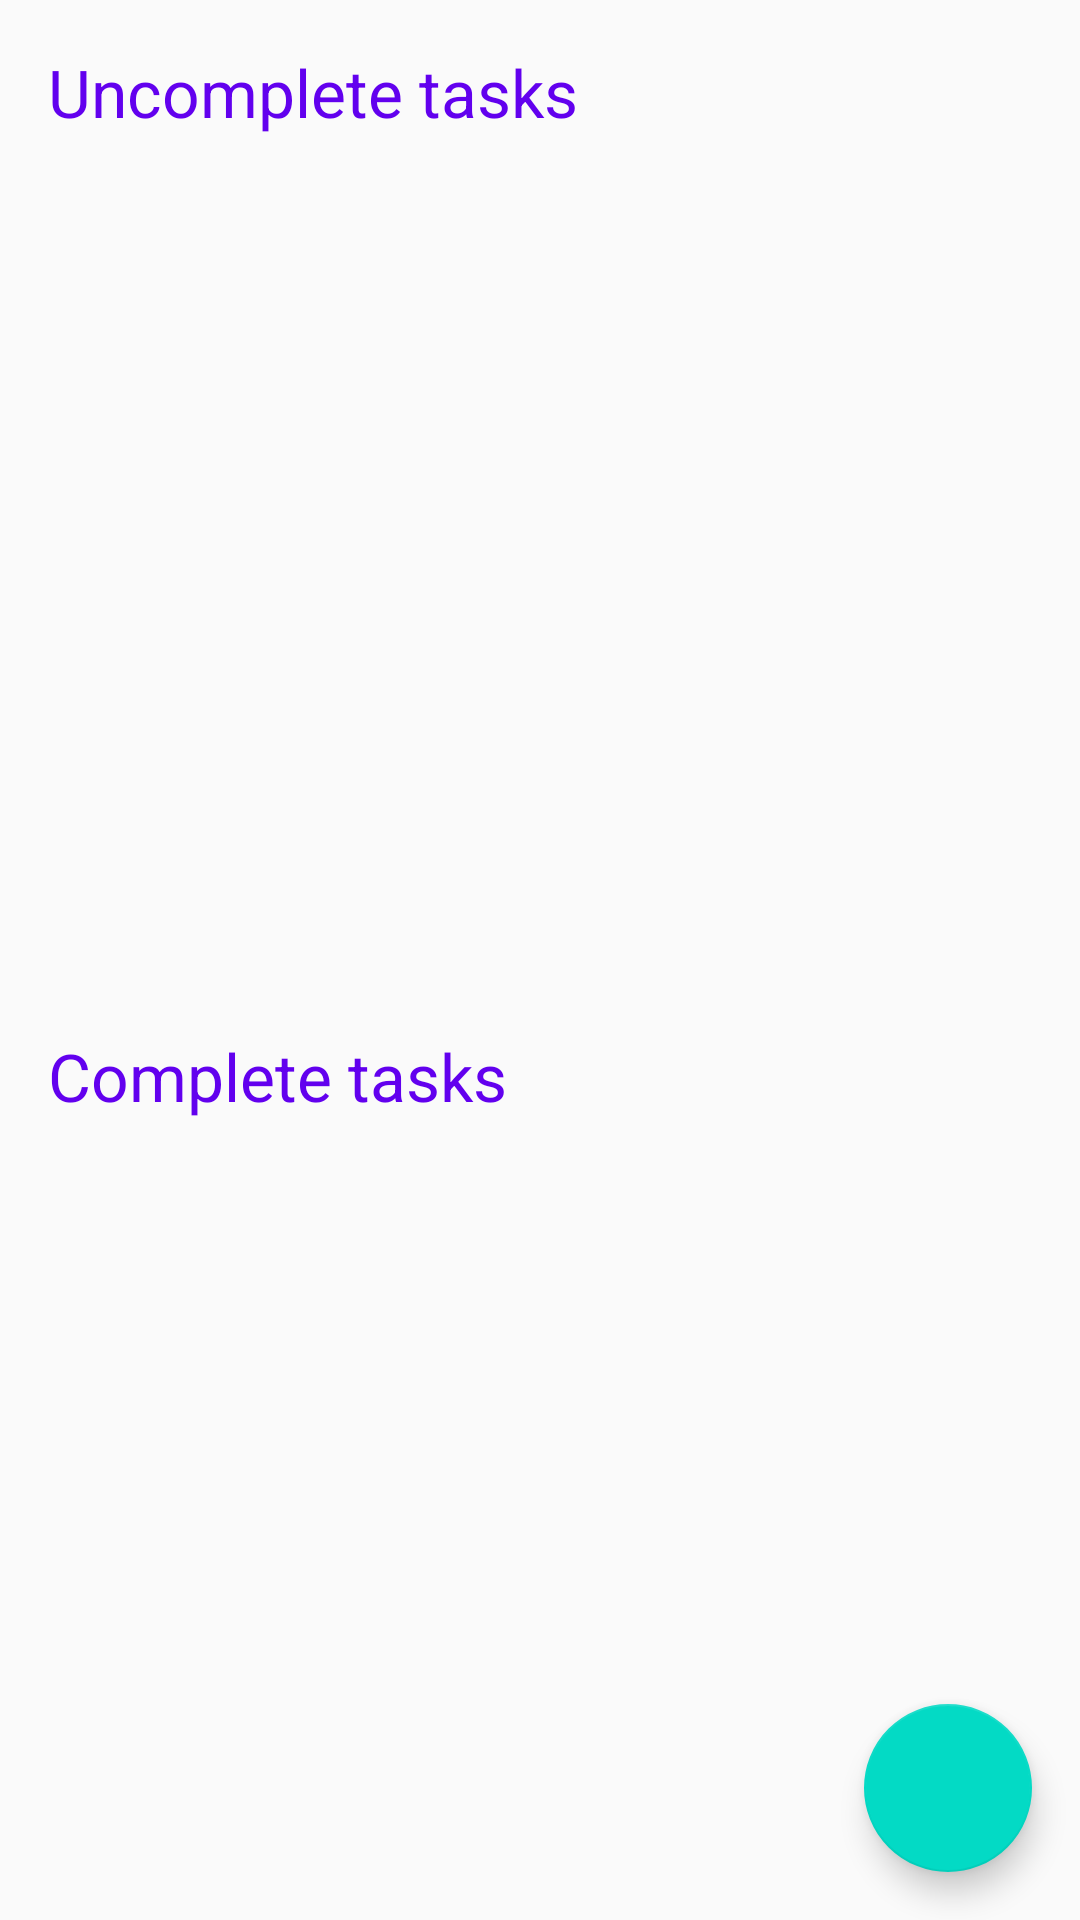

Write the Android layout XML for this screen, with the resource values it uses.
<!-- AndroidManifest.xml: application theme AppTheme -->
<!-- res/layout/activity_groceries.xml -->
<?xml version="1.0" encoding="utf-8"?>
<androidx.coordinatorlayout.widget.CoordinatorLayout xmlns:android="http://schemas.android.com/apk/res/android"
    xmlns:app="http://schemas.android.com/apk/res-auto"
    xmlns:tools="http://schemas.android.com/tools"
    android:layout_width="match_parent"
    android:layout_height="match_parent"
    tools:context=".activities.TasksActivity"
    app:layout_behavior="@string/appbar_scrolling_view_behavior"
    android:background="@color/colorScreenBackground"
    >

    <com.google.android.material.appbar.AppBarLayout
        android:layout_width="match_parent"
        android:layout_height="wrap_content"
        android:theme="@style/AppTheme.AppBarOverlay">

    </com.google.android.material.appbar.AppBarLayout>

    <LinearLayout
        android:layout_width="match_parent"
        android:layout_height="match_parent"
        android:orientation="vertical"
        >
        <include layout="@layout/content_main_tasks_uncomplete"
            android:layout_height="wrap_content"
            android:layout_width="match_parent"
            android:layout_weight="1"
            />

        <include layout="@layout/content_main_tasks_complete"
            android:layout_height="wrap_content"
            android:layout_width="match_parent"
            android:layout_weight="1"
            />

    </LinearLayout>

    <com.google.android.material.floatingactionbutton.FloatingActionButton
        android:id="@+id/add_grocery_button"
        android:layout_width="wrap_content"
        android:layout_height="wrap_content"
        android:layout_gravity="bottom|end"
        android:layout_margin="@dimen/fab_margin"
        android:src="@drawable/ic_add_black_24dp" />

</androidx.coordinatorlayout.widget.CoordinatorLayout>
<!-- res/layout/content_main_tasks_uncomplete.xml (included above) -->
<?xml version="1.0" encoding="utf-8"?>
<androidx.constraintlayout.widget.ConstraintLayout xmlns:android="http://schemas.android.com/apk/res/android"
    xmlns:app="http://schemas.android.com/apk/res-auto"
    android:layout_width="match_parent"
    android:layout_height="match_parent"
    xmlns:tools="http://schemas.android.com/tools"
    app:layout_behavior="@string/appbar_scrolling_view_behavior"
    android:background="@color/colorScreenBackground"
    android:fadeScrollbars="false"
    >
    <LinearLayout
        android:layout_width="match_parent"
        android:layout_height="match_parent"
        android:orientation="vertical"
        >

        <TextView
            android:id="@+id/uncomplete_list_title"
            style="@style/list_title_style"
            android:layout_width="match_parent"
            android:layout_height="37dp"
            android:layout_margin="16dp"
            android:layout_weight="1"
            android:text="Uncomplete tasks"
            app:layout_constraintBottom_toBottomOf="parent"
            app:layout_constraintTop_toTopOf="parent" />

        <androidx.recyclerview.widget.RecyclerView
            android:id="@+id/recyclerview_uncomplete_task"
            android:layout_width="match_parent"
            android:layout_height="wrap_content"
            android:layout_margin="16dp"
            tools:listitem="@layout/recyclerview_item"
            android:layout_weight="7"
            android:fadeScrollbars="false"
            android:scrollbars="vertical"
            />

    </LinearLayout>
</androidx.constraintlayout.widget.ConstraintLayout>
<!-- res/layout/content_main_tasks_complete.xml (included above) -->
<?xml version="1.0" encoding="utf-8"?>
<androidx.constraintlayout.widget.ConstraintLayout xmlns:android="http://schemas.android.com/apk/res/android"
    xmlns:app="http://schemas.android.com/apk/res-auto"
    android:layout_width="match_parent"
    android:layout_height="match_parent"
    xmlns:tools="http://schemas.android.com/tools"

    android:background="@color/colorScreenBackground"
    app:layout_behavior="@string/appbar_scrolling_view_behavior"
    >
    <LinearLayout
        android:layout_width="match_parent"
        android:layout_height="match_parent"
        android:orientation="vertical"
        >

        <TextView
            android:id="@+id/complete_list_title"
            style="@style/list_title_style"
            android:layout_width="match_parent"
            android:layout_height="37dp"
            android:layout_margin="16dp"
            android:layout_marginBottom="4dp"
            android:layout_weight="1"
            android:elevation="10dp"
            android:text="Complete tasks"
            app:layout_constraintBottom_toBottomOf="parent"
            app:layout_constraintTop_toTopOf="parent" />

        <androidx.recyclerview.widget.RecyclerView
            android:id="@+id/recyclerview_complete_task"
            android:layout_width="match_parent"
            android:layout_height="wrap_content"
            android:layout_margin="8dp"
            android:layout_marginTop="4dp"
            android:layout_weight="8"
            android:fadeScrollbars="false"
            android:scrollbars="vertical"
            tools:listitem="@layout/recyclerview_complete" />

    </LinearLayout>

</androidx.constraintlayout.widget.ConstraintLayout>
<!-- res/layout/recyclerview_item.xml (included above) -->
<?xml version="1.0" encoding="utf-8"?>
<LinearLayout xmlns:android="http://schemas.android.com/apk/res/android"
    android:layout_width="match_parent"
    android:layout_height="wrap_content"
    android:orientation="horizontal"
    android:padding="4dp">

    <TextView
        android:id="@+id/recycler_view_column_1"
        style="@style/text_view_style"
        android:layout_weight="1" />

    <TextView
        android:id="@+id/recycler_view_column_2"
        style="@style/text_view_style"
        android:layout_weight="1.5" />
</LinearLayout>
<!-- res/layout/recyclerview_complete.xml (included above) -->
<?xml version="1.0" encoding="utf-8"?>
<LinearLayout xmlns:android="http://schemas.android.com/apk/res/android"
    android:layout_width="match_parent"
    android:layout_height="wrap_content"
    android:orientation="horizontal"
    android:padding="4dp">

    <TextView
        android:id="@+id/recycler_view_column_1"
        style="@style/text_view_style_complete"
        android:layout_weight="1" />

    <TextView
        android:id="@+id/recycler_view_column_2"
        style="@style/text_view_style_complete"
        android:layout_weight="1.5" />
</LinearLayout>
<!-- resources referenced by this layout -->
<resources>
  <dimen name="fab_margin">16dp</dimen>
  <style name="AppTheme.AppBarOverlay" parent="ThemeOverlay.AppCompat.Dark.ActionBar" />
  <style name="list_title_style">
          <item name="android:textAppearance">@android:style/TextAppearance.Large</item>
          <item name="android:layout_marginBottom">16dp</item>
          <item name="android:textColor">@color/colorPrimary</item>
      </style>
  <style name="text_view_style">
          <item name="android:layout_width">match_parent</item>
          <item name="android:layout_height">wrap_content</item>
          <item name="android:textAppearance">
              @android:style/TextAppearance.Small</item>
          <item name="android:background">@color/colorPrimaryLight</item>
          <item name="android:layout_marginTop">8dp</item>
          <item name="android:layout_gravity">center</item>
          <item name="android:padding">16dp</item>
          <item name="android:textColor">@color/colorTextPrimary</item>
      </style>
  <style name="text_view_style_complete">
          <item name="android:layout_width">match_parent</item>
          <item name="android:layout_height">wrap_content</item>
          <item name="android:textAppearance">
              @android:style/TextAppearance.Small</item>
          <item name="android:background">#A3474747</item>
          <item name="android:layout_marginTop">8dp</item>
          <item name="android:layout_gravity">center</item>
          <item name="android:padding">16dp</item>
          <item name="android:textColor">@color/colorTextPrimary</item>
      </style>
  <style name="AppTheme" parent="Theme.AppCompat.Light.DarkActionBar">
          
          <item name="colorPrimary">@color/colorPrimary</item>
          <item name="colorPrimaryDark">@color/colorPrimaryDark</item>
          <item name="colorAccent">@color/colorAccent</item>
      </style>
  <!-- not gathered from this repository: default colours our renderer supplied (Android Studio template values) -->
  <color name="colorPrimary">#FF6200EE</color>
  <color name="colorPrimaryDark">#FF3700B3</color>
  <color name="colorAccent">#FF03DAC5</color>
</resources>
